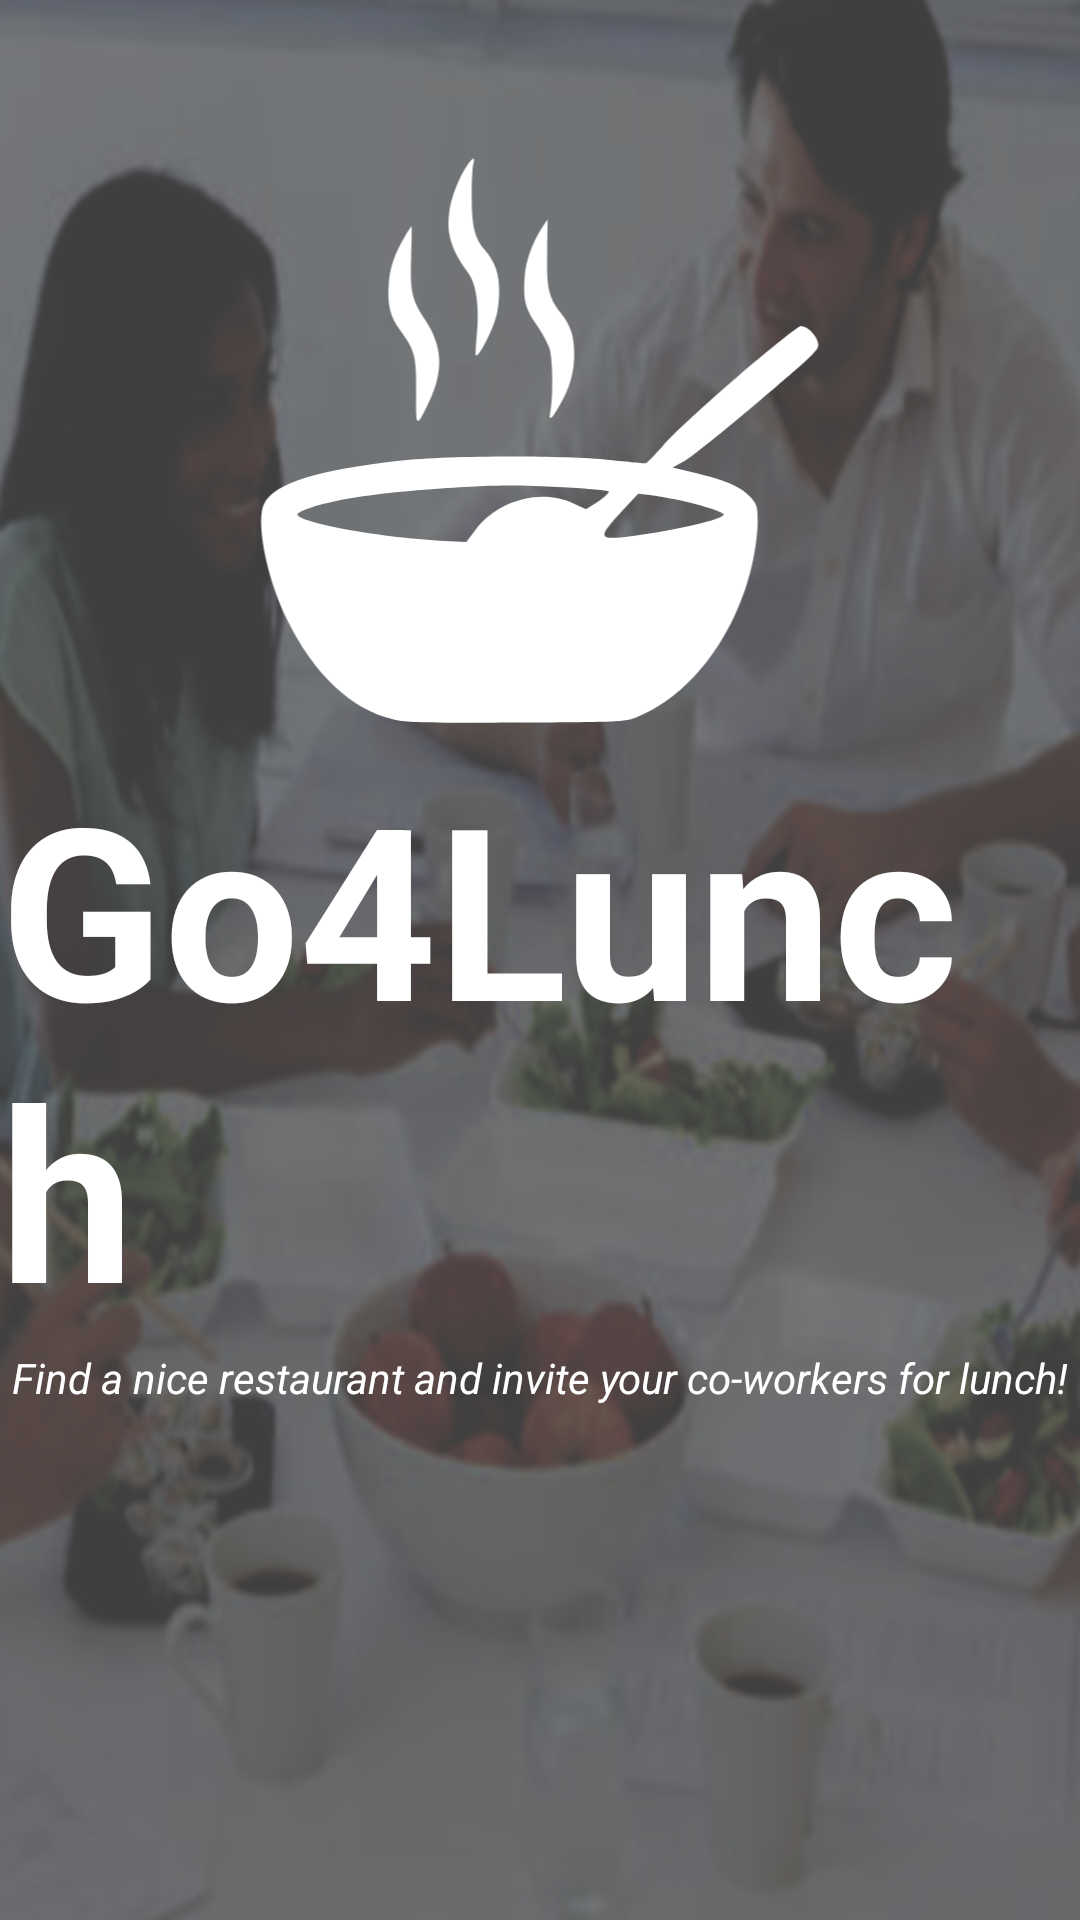

Here is an Android app screen rendered from its layout file. Give the layout XML and the strings, colors and styles it references.
<!-- AndroidManifest.xml: application theme Theme.Go4Lunch -->
<!-- res/layout/fragment_splash_screen.xml -->
<?xml version="1.0" encoding="utf-8"?>
<androidx.constraintlayout.widget.ConstraintLayout xmlns:android="http://schemas.android.com/apk/res/android"
    android:layout_width="match_parent"
    android:layout_height="match_parent"
    android:background="@drawable/img_header_background_png"
    xmlns:app="http://schemas.android.com/apk/res-auto">


    <ImageView
        android:id="@+id/iv_go4lunch_logo"
        android:layout_width="226dp"
        android:layout_height="189dp"
        android:layout_marginTop="52dp"
        android:src="@drawable/ic_logo4lunch"
        app:layout_constraintEnd_toEndOf="parent"
        app:layout_constraintStart_toStartOf="parent"
        app:layout_constraintTop_toTopOf="parent"
        android:contentDescription="@string/go4lunch_logo" />

    <TextView
        android:id="@+id/tv_app_name"
        android:layout_width="wrap_content"
        android:layout_height="wrap_content"
        android:layout_marginTop="8dp"
        android:text="@string/app_name"
        android:textColor="@android:color/white"
        android:textSize="80sp"
        android:textStyle="bold"
        app:layout_constraintEnd_toEndOf="parent"
        app:layout_constraintHorizontal_bias="0.496"
        app:layout_constraintStart_toStartOf="parent"
        app:layout_constraintTop_toBottomOf="@+id/iv_go4lunch_logo" />

    <TextView
        android:id="@+id/et_app_slogan"
        android:layout_width="wrap_content"
        android:layout_height="wrap_content"
        android:text="@string/app_slogan"
        android:textColor="@android:color/white"
        android:textStyle="italic"
        app:layout_constraintEnd_toEndOf="parent"
        app:layout_constraintStart_toStartOf="parent"
        app:layout_constraintTop_toBottomOf="@+id/tv_app_name" />

</androidx.constraintlayout.widget.ConstraintLayout>
<!-- resources referenced by this layout -->
<resources>
  <!-- drawable ic_logo4lunch: vector/xml drawable (drawable, 2318 chars, omitted) -->
  <!-- drawable img_header_background_png: png bitmap (drawable-v24, 837944 bytes) -->
  <string name="app_name" translatable="false">Go4Lunch</string>
  <string name="app_slogan" translatable="false">Find a nice restaurant and invite your co-workers for lunch!</string>
  
      /// Notification String ///
  <string name="go4lunch_logo" translatable="false">Go4Lunch Logo</string>
  <style name="Theme.Go4Lunch" parent="Theme.MaterialComponents.Light.DarkActionBar">
          
          <item name="colorPrimary">@color/primaryColor</item>
          <item name="colorPrimaryVariant">@color/primaryDarkColor</item>
          <item name="colorOnPrimary">@color/primaryTextColor</item>
          
          <item name="colorSecondary">@color/primaryColor</item>
          <item name="colorSecondaryVariant">@color/secondaryLightColor</item>
          <item name="colorOnSecondary">@color/secondaryTextColor</item>
          
          <item name="windowActionBar">false</item>
          <item name="android:statusBarColor">@android:color/transparent</item>
          <item name="android:windowTranslucentNavigation">true</item>
          <item name="windowActionModeOverlay">true</item>
          <item name="android:windowDrawsSystemBarBackgrounds">true</item>
          <item name="android:actionOverflowButtonStyle">@style/MyActionButtonOverflow</item>
  
          
  
  
          
          <item name="colorError">@color/colorError</item>
      </style>
  <color name="primaryColor">#fc3f1b</color>
  <color name="primaryDarkColor">#c00000</color>
  <color name="primaryTextColor">#ffffff</color>
  <color name="secondaryLightColor">#ffffff</color>
  <color name="secondaryTextColor">#000000</color>
  <style name="MyActionButtonOverflow" parent="android:Widget.Holo.Light.ActionButton.Overflow">
          <item name="android:src">@drawable/ic_white_search_24</item>
  
      </style>
  <color name="colorError">#F44336</color>
</resources>
